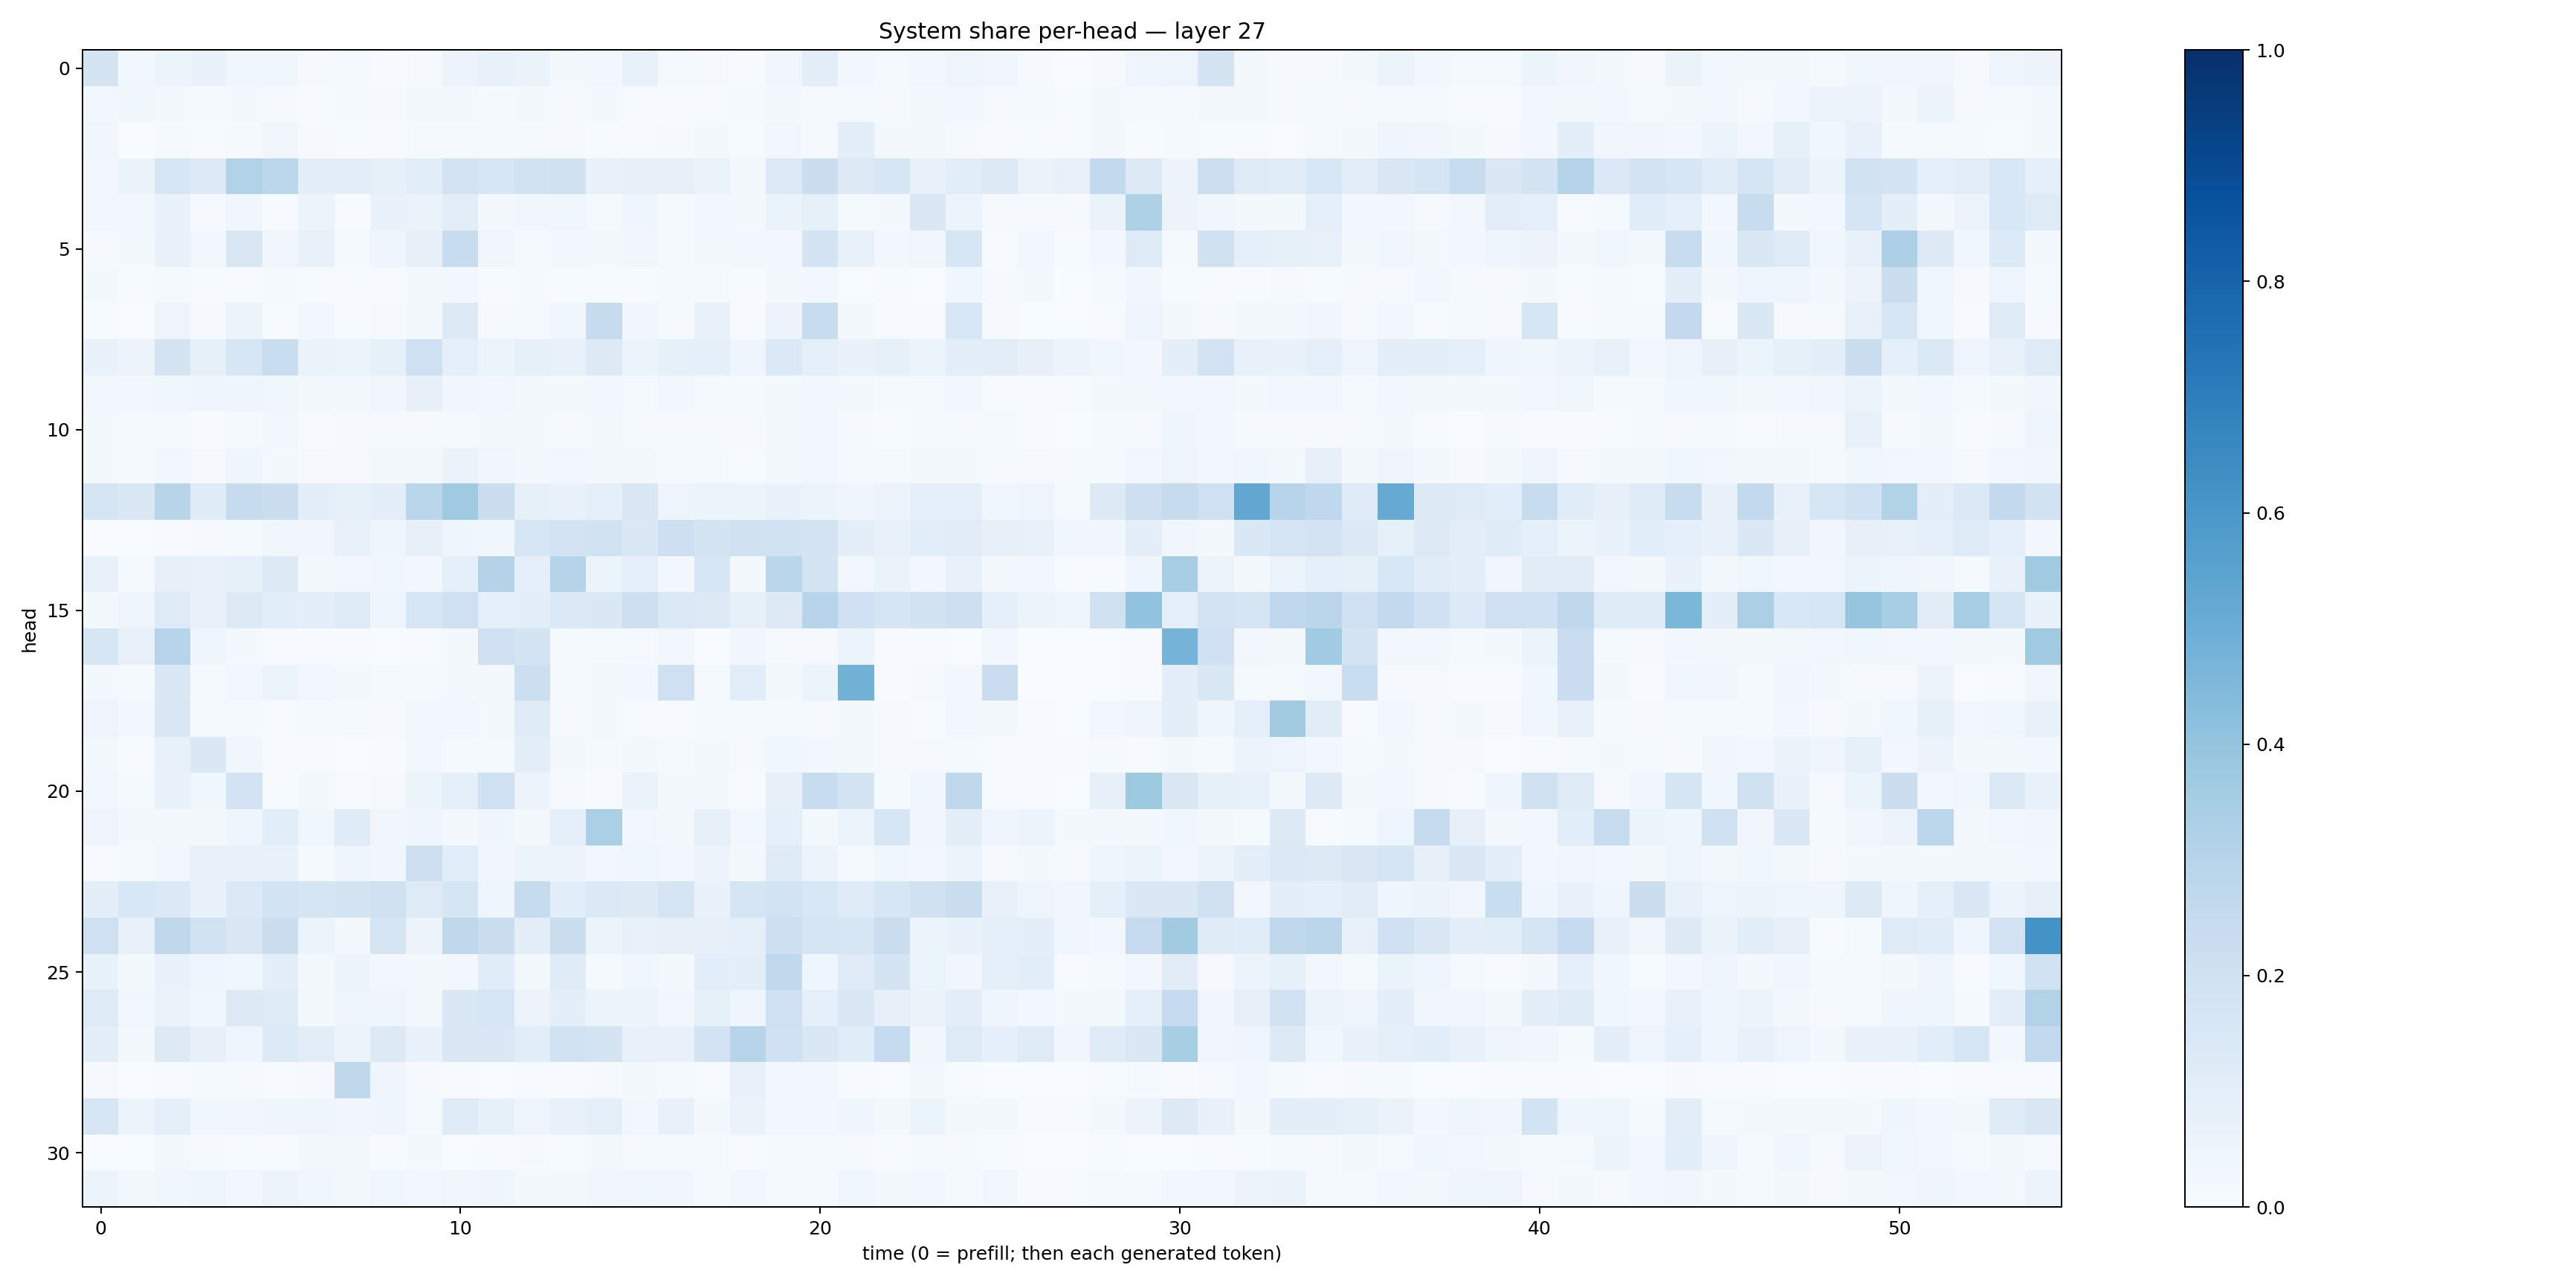

The file beside this chart, header and first rows:
0.17695464, 0.027889267, 0.060954057, 0.06826637, 0.03598861, 0.037020426, 0.0083463, 0.012046844, 0.0062383492, 0.011362272, 0.055853788, 0.07217952, 0.06632383, 0.019350752, 0.024788916, 0.0715768, 0.015231021, 0.011394112, 0.007228552, 0.03178437, 0.09988586, 0.02473364, 0.012425069, 0.025242891
0.02975, 0.03536, 0.01898, 0.0143, 0.01622, 0.009889, 0.007376, 0.01443, 0.0108, 0.01828, 0.01825, 0.01303, 0.02233, 0.009455, 0.02185, 0.0072, 0.007646, 0.007257, 0.01379, 0.01801, 0.01441, 0.01514, 0.01157, 0.0172
0.03633, 0.003213, 0.01196, 0.006618, 0.007903, 0.03371, 0.01089, 0.004215, 0.006403, 0.01278, 0.01418, 0.00954, 0.009207, 0.009913, 0.007794, 0.007776, 0.009707, 0.01707, 0.005079, 0.02469, 0.01148, 0.09642, 0.01731, 0.02114
0.02774, 0.06631, 0.1563, 0.1366, 0.3103, 0.2785, 0.0983, 0.09905, 0.08578, 0.1089, 0.1805, 0.1563, 0.1934, 0.1988, 0.07029, 0.08172, 0.08112, 0.06618, 0.01919, 0.1365, 0.2221, 0.1252, 0.1578, 0.06693
0.02953, 0.0292, 0.06642, 0.01078, 0.03398, 0.006578, 0.05466, 0.006337, 0.0693, 0.06533, 0.1033, 0.02086, 0.03233, 0.03618, 0.01211, 0.04286, 0.01191, 0.02422, 0.01668, 0.06527, 0.08343, 0.01427, 0.01679, 0.1442
0.01069, 0.02212, 0.07026, 0.02389, 0.1498, 0.03447, 0.07313, 0.01261, 0.0446, 0.08125, 0.2361, 0.03505, 0.01337, 0.0264, 0.02239, 0.03484, 0.01297, 0.02281, 0.03037, 0.02923, 0.175, 0.07115, 0.03033, 0.03133
0.01775, 0.007496, 0.01343, 0.005225, 0.004538, 0.01282, 0.007144, 0.004244, 0.006439, 0.01606, 0.0249, 0.006449, 0.009505, 0.00593, 0.005743, 0.00603, 0.01264, 0.008075, 0.005334, 0.01717, 0.02581, 0.003078, 0.005698, 0.003302
0.00488, 0.002013, 0.05071, 0.00852, 0.0542, 0.004945, 0.02772, 0.007107, 0.01111, 0.01686, 0.1298, 0.00978, 0.01248, 0.0379, 0.243, 0.03134, 0.009075, 0.07647, 0.007026, 0.055, 0.2388, 0.0165, 0.007467, 0.007743
0.06683, 0.05842, 0.1759, 0.0849, 0.1597, 0.2329, 0.06555, 0.05099, 0.08528, 0.2074, 0.08757, 0.05909, 0.08562, 0.0725, 0.1286, 0.05358, 0.08225, 0.08792, 0.04006, 0.14, 0.08834, 0.06956, 0.083, 0.05261
0.02389, 0.02349, 0.03773, 0.03999, 0.04504, 0.03893, 0.01904, 0.01673, 0.03225, 0.0792, 0.03248, 0.02691, 0.01697, 0.0227, 0.02446, 0.01227, 0.02661, 0.01501, 0.01457, 0.01845, 0.02641, 0.02199, 0.0137, 0.01425
0.01979, 0.01542, 0.01261, 0.006322, 0.0148, 0.02817, 0.005497, 0.009931, 0.0102, 0.008583, 0.01198, 0.02214, 0.01666, 0.009341, 0.02161, 0.008088, 0.01169, 0.008915, 0.009032, 0.02069, 0.02641, 0.009328, 0.005573, 0.01267
0.02116, 0.01286, 0.02893, 0.01127, 0.04348, 0.01573, 0.008603, 0.0083, 0.02112, 0.02116, 0.06274, 0.03301, 0.01991, 0.03074, 0.01769, 0.01723, 0.01434, 0.01499, 0.006748, 0.01919, 0.02474, 0.01516, 0.01406, 0.01763
0.1695, 0.1481, 0.2897, 0.118, 0.2441, 0.2215, 0.09854, 0.08579, 0.09786, 0.2889, 0.3676, 0.2201, 0.08229, 0.06959, 0.09173, 0.1509, 0.04965, 0.05371, 0.06019, 0.06941, 0.05386, 0.04492, 0.05703, 0.08654
0.003447, 0.003471, 0.00569, 0.007864, 0.01541, 0.03427, 0.03482, 0.07473, 0.04101, 0.08128, 0.04319, 0.03557, 0.1625, 0.1818, 0.1894, 0.1434, 0.2121, 0.1788, 0.1969, 0.188, 0.1744, 0.09916, 0.0742, 0.1057
0.07631, 0.0142, 0.08114, 0.07743, 0.08574, 0.1309, 0.02106, 0.02825, 0.03522, 0.02962, 0.08691, 0.307, 0.08835, 0.3019, 0.05236, 0.08958, 0.03065, 0.157, 0.02175, 0.2882, 0.1719, 0.0299, 0.06279, 0.03105
0.02204, 0.04911, 0.1214, 0.0746, 0.1257, 0.1077, 0.09666, 0.1228, 0.0463, 0.1634, 0.2037, 0.091, 0.09511, 0.1385, 0.1429, 0.2121, 0.1391, 0.1276, 0.08295, 0.1253, 0.2964, 0.2027, 0.1681, 0.1923
0.1591, 0.07768, 0.2961, 0.04412, 0.02252, 0.00763, 0.004492, 0.006755, 0.002449, 0.00491, 0.01584, 0.2034, 0.1769, 0.01462, 0.01182, 0.0105, 0.02727, 0.002504, 0.03143, 0.01051, 0.009773, 0.05236, 0.005054, 0.007377
0.02308, 0.01536, 0.1446, 0.01472, 0.02727, 0.06014, 0.02682, 0.02146, 0.01346, 0.014, 0.0193, 0.02226, 0.2167, 0.01497, 0.01759, 0.02506, 0.2034, 0.01286, 0.1067, 0.01801, 0.06028, 0.4778, 0.004864, 0.007987
0.05075, 0.02446, 0.1506, 0.01246, 0.0133, 0.004705, 0.01274, 0.01204, 0.008701, 0.02378, 0.02479, 0.01598, 0.1184, 0.01025, 0.02026, 0.006229, 0.004771, 0.01389, 0.01225, 0.01348, 0.01126, 0.01896, 0.01129, 0.007235
0.02313, 0.005954, 0.07092, 0.1473, 0.03496, 0.006656, 0.005601, 0.003433, 0.004584, 0.02558, 0.01523, 0.01373, 0.09394, 0.01906, 0.01094, 0.01863, 0.01214, 0.0213, 0.00973, 0.03812, 0.0254, 0.01725, 0.01125, 0.009909
0.02945, 0.01328, 0.06946, 0.03518, 0.1802, 0.007739, 0.02074, 0.004533, 0.008318, 0.06162, 0.09083, 0.2049, 0.05738, 0.009549, 0.007309, 0.06573, 0.01595, 0.01972, 0.006113, 0.07911, 0.2348, 0.1786, 0.01252, 0.03649
0.05, 0.01674, 0.01729, 0.02083, 0.03914, 0.1062, 0.03538, 0.1172, 0.03236, 0.03944, 0.02097, 0.04465, 0.01586, 0.08671, 0.3326, 0.02615, 0.01998, 0.07818, 0.025, 0.09235, 0.02295, 0.05213, 0.1623, 0.03191
0.007044, 0.01344, 0.0276, 0.07186, 0.07334, 0.06672, 0.01398, 0.04916, 0.03212, 0.2144, 0.1069, 0.03422, 0.0599, 0.05558, 0.02761, 0.03578, 0.02691, 0.0569, 0.01928, 0.1194, 0.05826, 0.01399, 0.03744, 0.02821
0.1003, 0.1526, 0.1405, 0.0683, 0.1369, 0.1867, 0.1718, 0.1732, 0.1986, 0.1211, 0.1651, 0.04457, 0.2452, 0.107, 0.1397, 0.1321, 0.1695, 0.0694, 0.1697, 0.1866, 0.154, 0.1186, 0.1639, 0.1979
0.2059, 0.07259, 0.2697, 0.195, 0.1494, 0.22, 0.05262, 0.02302, 0.1704, 0.05814, 0.2712, 0.2235, 0.09377, 0.2188, 0.05209, 0.07231, 0.08096, 0.08128, 0.08945, 0.2115, 0.1651, 0.1577, 0.2235, 0.05303
0.06793, 0.01672, 0.06938, 0.04653, 0.03624, 0.09842, 0.01981, 0.06139, 0.02968, 0.01944, 0.0262, 0.1154, 0.02291, 0.1193, 0.01514, 0.03841, 0.01725, 0.109, 0.09565, 0.2629, 0.04456, 0.121, 0.1743, 0.05329
0.1248, 0.028, 0.06535, 0.03653, 0.1302, 0.1177, 0.0184, 0.04535, 0.03951, 0.01918, 0.1427, 0.1607, 0.05643, 0.09806, 0.05977, 0.05213, 0.02699, 0.08266, 0.04012, 0.2044, 0.09191, 0.1467, 0.07868, 0.06429
0.1006, 0.0177, 0.1316, 0.08199, 0.0401, 0.1363, 0.103, 0.05788, 0.1293, 0.06775, 0.1456, 0.1483, 0.1066, 0.1899, 0.1797, 0.07521, 0.07688, 0.1816, 0.2949, 0.2025, 0.1483, 0.1163, 0.2464, 0.03388
0.00829, 0.003629, 0.005646, 0.01266, 0.009506, 0.006066, 0.009751, 0.2731, 0.04661, 0.01104, 0.005768, 0.00338, 0.005379, 0.007216, 0.009853, 0.01979, 0.01422, 0.005494, 0.07592, 0.02535, 0.02655, 0.007207, 0.002623, 0.01786
0.1636, 0.06036, 0.09263, 0.03521, 0.03447, 0.04638, 0.04274, 0.03453, 0.04429, 0.01355, 0.1199, 0.08331, 0.05014, 0.07683, 0.08715, 0.03097, 0.07335, 0.01743, 0.06401, 0.02393, 0.02555, 0.04481, 0.02059, 0.06249
0.003459, 0.00265, 0.01712, 0.009094, 0.006108, 0.007649, 0.01637, 0.02098, 0.004926, 0.02248, 0.002608, 0.006621, 0.01013, 0.006317, 0.01706, 0.00813, 0.01528, 0.01387, 0.007542, 0.01311, 0.01308, 0.01042, 0.006149, 0.01119
0.0537, 0.02181, 0.03824, 0.04751, 0.0254, 0.05532, 0.03686, 0.01777, 0.03655, 0.02586, 0.03206, 0.04493, 0.01677, 0.01921, 0.03428, 0.0366, 0.03256, 0.01205, 0.02557, 0.01047, 0.01465, 0.03689, 0.01968, 0.02608
